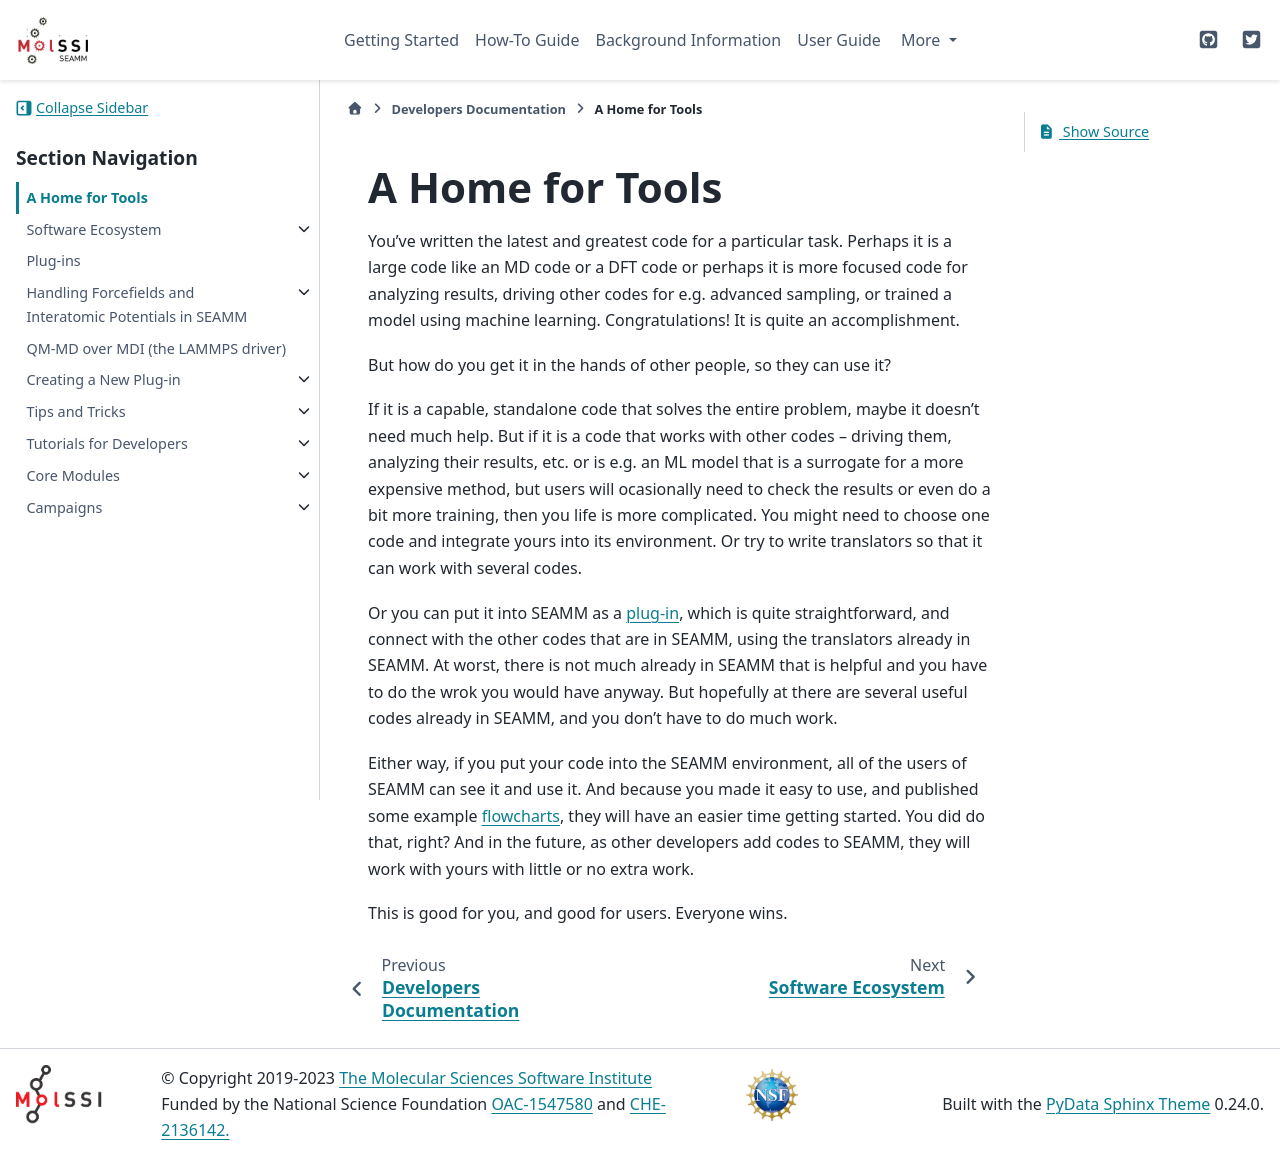

repository: molssi-seamm/molssi-seamm.github.io · page: developer_guide/home_for_tools.html · generator: sphinx

.. _home_for_tools:

****************
A Home for Tools
****************

You've written the latest and greatest code for a particular
task. Perhaps it is a large code like an MD code or a DFT code or
perhaps it is more focused code for analyzing results, driving other
codes for e.g. advanced sampling, or trained a model using machine
learning. Congratulations! It is quite an accomplishment.

But how do you get it in the hands of other people, so they can use
it?

If it is a capable, standalone code that solves the entire problem,
maybe it doesn't need much help. But if it is a code that works with
other codes -- driving them, analyzing their results, etc. or is
e.g. an ML model that is a surrogate for a more expensive method, but
users will ocasionally need to check the results or even do a bit more
training, then you life is more complicated. You might need to choose
one code and integrate yours into its environment. Or try to write
translators so that it can work with several codes.

Or you can put it into SEAMM as a :term:`plug-in`, which is quite
straightforward, and connect with the other codes that are in SEAMM,
using the translators already in SEAMM. At worst, there is not much
already in SEAMM that is helpful and you have to do the wrok you would
have anyway. But hopefully at there are several useful codes already
in SEAMM, and you don't have to do much work.

Either way, if you put your code into the SEAMM environment, all of
the users of SEAMM can see it and use it. And because you made it easy
to use, and published some example :term:`flowcharts<flowchart>`, they
will have an easier time getting started. You did do that, right? And
in the future, as other developers add codes to SEAMM, they will work
with yours with little or no extra work.

This is good for you, and good for users. Everyone wins.
